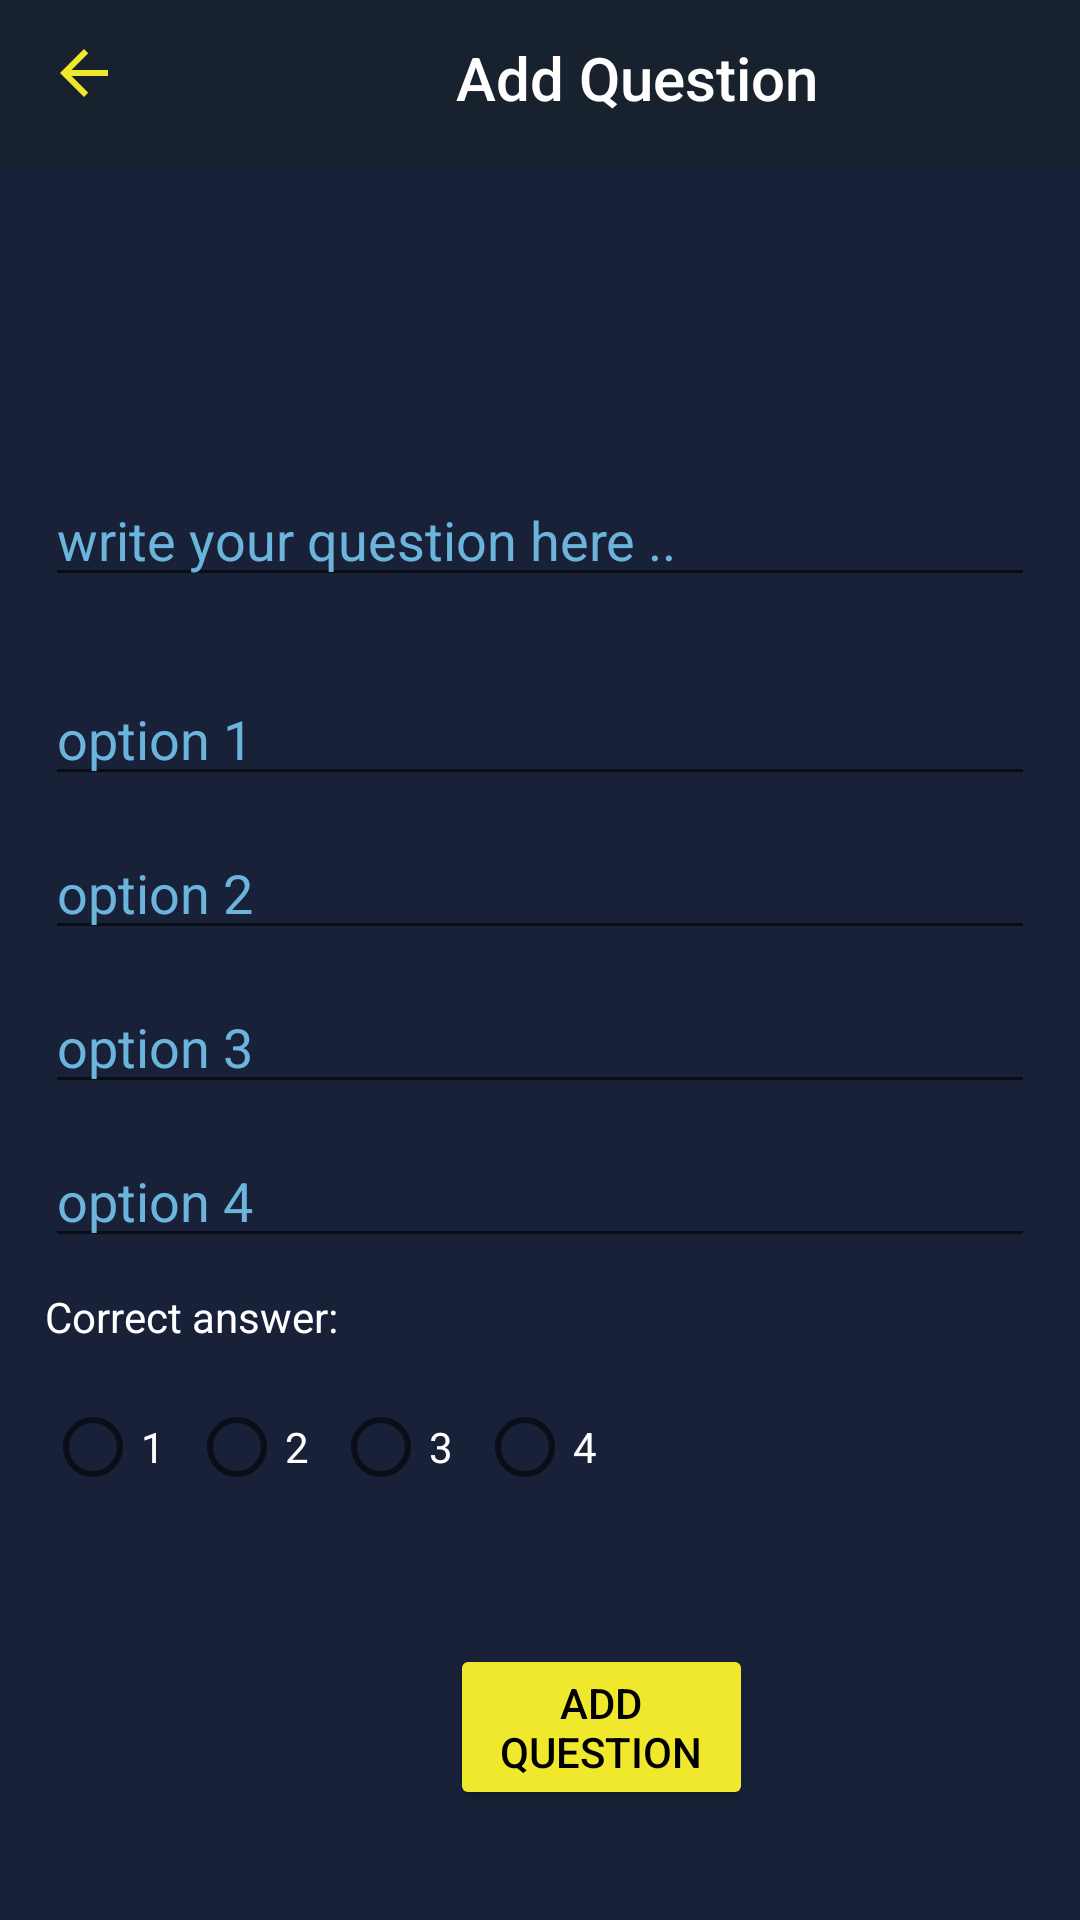

Here is an Android app screen rendered from its layout file. Give the layout XML and the strings, colors and styles it references.
<!-- AndroidManifest.xml: application theme Theme.SOES -->
<!-- res/layout/activity_add__question.xml -->
<?xml version="1.0" encoding="utf-8"?>
<LinearLayout
    xmlns:android="http://schemas.android.com/apk/res/android"
    xmlns:app="http://schemas.android.com/apk/res-auto"
    xmlns:tools="http://schemas.android.com/tools"
    android:layout_width="match_parent"
    android:layout_height="match_parent"
    android:orientation="vertical"
    android:background="@color/darkeeer"
    tools:context=".add_Question">
    <com.google.android.material.appbar.AppBarLayout
        android:layout_width="match_parent"
        android:layout_height="wrap_content">
        <androidx.appcompat.widget.Toolbar
            android:layout_width="match_parent"
            android:layout_height="wrap_content"
            android:id="@+id/toolbar"
            android:background="@color/darkerBlue">
            <androidx.constraintlayout.widget.ConstraintLayout
                android:layout_width="match_parent"
                android:layout_height="wrap_content"
                android:gravity="center_horizontal"
                android:orientation="horizontal">

                <ImageButton
                    android:id="@+id/back"
                    android:layout_width="wrap_content"
                    android:layout_height="wrap_content"
                    android:layout_toLeftOf="@id/title1"
                    android:background="@drawable/back"
                    app:layout_constraintStart_toStartOf="parent"
                    app:layout_constraintTop_toTopOf="parent" />

                <TextView
                    android:id="@+id/title1"
                    style="@style/TextAppearance.AppCompat.Title"
                    android:layout_width="wrap_content"
                    android:layout_height="wrap_content"
                    android:layout_marginStart="136dp"
                    android:layout_marginEnd="120dp"
                    android:layout_marginBottom="4dp"
                    android:gravity="center"
                    android:text="Add Question"
                    android:textColor="#FFF"
                    app:layout_constraintBottom_toBottomOf="parent"
                    app:layout_constraintEnd_toStartOf="@+id/refresh"
                    app:layout_constraintHorizontal_bias="1.0"
                    app:layout_constraintStart_toStartOf="parent" />


            </androidx.constraintlayout.widget.ConstraintLayout>
        </androidx.appcompat.widget.Toolbar>
    </com.google.android.material.appbar.AppBarLayout>
<androidx.constraintlayout.widget.ConstraintLayout
    android:layout_width="match_parent"
    android:layout_height="match_parent"
    android:background="@color/darkBlue"
    >

    <RelativeLayout
        android:layout_width="match_parent"
        android:layout_height="match_parent">

        <LinearLayout
            android:id="@+id/linearLayout"
            android:layout_width="match_parent"
            android:layout_height="492dp"
            android:orientation="vertical"
            app:layout_constraintEnd_toEndOf="parent"
            app:layout_constraintStart_toStartOf="parent"
            app:layout_constraintTop_toTopOf="parent">


            <EditText
                android:id="@+id/TextOfQuestion"
                android:layout_width="match_parent"
                android:layout_height="128dp"
                android:layout_marginLeft="15dp"
                android:layout_marginTop="15dp"
                android:layout_marginRight="15dp"
                android:layout_marginBottom="15dp"
                android:ems="10"
                android:textColor="@color/white"
                android:gravity="bottom"
                android:hint="write your question here .."
                android:textColorHint="@color/lightBlue"
                android:inputType="textMultiLine" />


            <EditText
                android:id="@+id/option1"
                android:layout_width="match_parent"
                android:layout_height="wrap_content"
                android:layout_marginLeft="15dp"
                android:layout_marginTop="10dp"
                android:layout_marginRight="15dp"
                android:ems="10"
                android:textColorHint="@color/lightBlue"
                android:textColor="@color/white"
                android:inputType="textPersonName"
                android:hint="option 1"/>

            <EditText
                android:id="@+id/option2"
                android:layout_width="match_parent"
                android:layout_height="wrap_content"
                android:layout_marginLeft="15dp"
                android:layout_marginTop="10dp"
                android:layout_marginRight="15dp"
                android:ems="10"
                android:textColorHint="@color/lightBlue"
                android:textColor="@color/white"
                android:inputType="textPersonName"
                android:hint="option 2" />

            <EditText
                android:id="@+id/option3"
                android:layout_width="match_parent"
                android:layout_height="wrap_content"
                android:layout_marginLeft="15dp"
                android:layout_marginTop="10dp"
                android:layout_marginRight="15dp"
                android:ems="10"
                android:textColor="@color/white"
                android:textColorHint="@color/lightBlue"
                android:inputType="textPersonName"
                android:hint="option 3" />

            <EditText
                android:id="@+id/option4"
                android:layout_width="match_parent"
                android:layout_height="wrap_content"
                android:layout_marginLeft="15dp"
                android:layout_marginTop="10dp"
                android:layout_marginRight="15dp"
                android:ems="10"
                android:textColorHint="@color/lightBlue"
                android:textColor="@color/white"
                android:inputType="textPersonName"
                android:hint="option 4" />

            <TextView
                android:id="@+id/textView"
                android:layout_width="match_parent"
                android:layout_height="wrap_content"
                android:layout_marginLeft="15dp"
                android:layout_marginTop="10dp"
                android:layout_marginRight="15dp"
                android:textColor="@color/white"
                android:text="Correct answer:" />

            <RadioGroup
                android:layout_width="match_parent"
                android:layout_height="121dp"
                android:layout_marginLeft="15dp"
                android:layout_marginTop="10dp"
                android:layout_marginRight="15dp"
                android:orientation="horizontal"
                android:id="@+id/correct_answer">

                <RadioButton
                    android:id="@+id/correct_answer_1"
                    android:layout_width="wrap_content"
                    android:layout_height="wrap_content"
                    android:text="1"
                    android:textColor="@color/white"/>

                <RadioButton
                    android:id="@+id/rcorrect_answer_2"
                    android:layout_width="wrap_content"
                    android:layout_height="wrap_content"
                    android:text="2"
                    android:textColor="@color/white"/>

                <RadioButton
                    android:id="@+id/correct_answer_3"
                    android:layout_width="wrap_content"
                    android:layout_height="wrap_content"
                    android:text="3"
                    android:textColor="@color/white"/>

                <RadioButton
                    android:id="@+id/correct_answer_4"
                    android:layout_width="match_parent"
                    android:layout_height="wrap_content"
                    android:text="4"
                    android:textColor="@color/white"/>
            </RadioGroup>

        </LinearLayout>

        <Button
            android:id="@+id/AddQuestionToDBButton"
            android:layout_width="187dp"
            android:backgroundTint="@color/yellow"
            android:layout_height="wrap_content"
            android:layout_below="@id/linearLayout"
            android:layout_alignParentStart="true"
            android:layout_alignParentEnd="true"
            android:layout_marginStart="115dp"
            android:layout_marginLeft="150dp"

            android:layout_marginEnd="109dp"
            android:text="ADD Question"
            android:textColor="@color/black" />



    </RelativeLayout>

</androidx.constraintlayout.widget.ConstraintLayout>
</LinearLayout>
<!-- resources referenced by this layout -->
<resources>
  <color name="black">#FF000000</color>
  <color name="darkBlue">#182138</color>
  <color name="darkeeer">#0f232c</color>
  <color name="darkerBlue">#18222E</color>
  <color name="lightBlue">#6BB5DD</color>
  <color name="white">#FFFFFFFF</color>
  <color name="yellow">#f0e82d</color>
  <!-- drawable back (drawable) -->
  <vector xmlns:android="http://schemas.android.com/apk/res/android"
      android:width="24dp"
      android:height="24dp"
      android:viewportWidth="24"
      android:viewportHeight="24"
      android:tint="@color/yellow">
    <path
        android:fillColor="@android:color/white"
        android:pathData="M20,11H7.83l5.59,-5.59L12,4l-8,8 8,8 1.41,-1.41L7.83,13H20v-2z"/>
  </vector>
  <style name="Theme.SOES" parent="Theme.MaterialComponents.DayNight.NoActionBar">
          
          <item name="colorPrimary">@color/purple_500</item>
          <item name="colorPrimaryVariant">@color/purple_700</item>
          <item name="colorOnPrimary">@color/white</item>
          
          <item name="colorSecondary">@color/teal_200</item>
          <item name="colorSecondaryVariant">@color/teal_700</item>
          <item name="colorOnSecondary">@color/black</item>
          
          <item name="android:statusBarColor" tools:targetApi="l">?attr/colorPrimaryVariant</item>
          
      </style>
  <color name="purple_500">#FF6200EE</color>
  <color name="purple_700">#FF3700B3</color>
  <color name="teal_200">#FF03DAC5</color>
  <color name="teal_700">#FF018786</color>
</resources>
